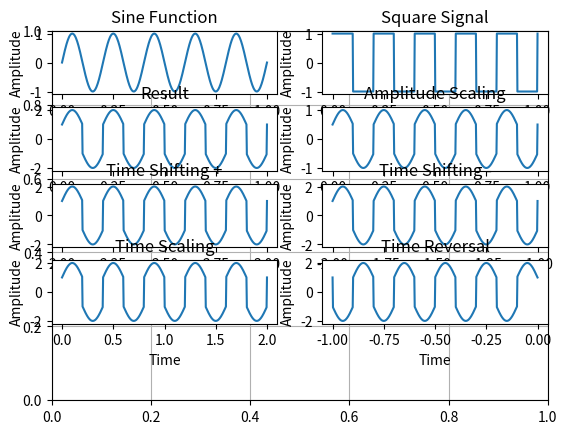

Here is the Python script that generated this plot:
# -*- coding: utf-8 -*-
"""
Created on Mon Jul  1 18:41:13 2019

[redacted]
"""

import numpy as np
from scipy import signal
import matplotlib.pyplot as plt

x1 = np.linspace(0,1,500)
y1 = np.sin(2*np.pi*5*x1)

y2 = signal.square(2*np.pi*5*x1)
plt.grid(True)

plt.subplot(5,2,1)
plt.xlabel("Time")
plt.ylabel("Amplitude")
plt.title("Sine Function")
plt.plot(x1,y1)

plt.subplot(5,2,2)
plt.xlabel("Time")
plt.ylabel("Amplitude")
plt.title("Square Signal")
plt.plot(x1,y2)

z = y1+y2 #addition of two signals

plt.subplot(5,2,3)
plt.xlabel("Time")
plt.ylabel("Amplitude")
plt.title("Result")
plt.plot(x1,z)


#Amplitude Scaling
plt.subplot(5,2,4)
plt.xlabel("Time")
plt.ylabel("Amplitude")
plt.title("Amplitude Scaling")
plt.plot(x1,0.5*z)

#Time Shifting
plt.subplot(5,2,5)
plt.xlabel("Time")
plt.ylabel("Amplitude")
plt.title("Time Shifting +")
plt.plot(x1+2,z)

#Time Shifting
plt.subplot(5,2,6)
plt.xlabel("Time")
plt.ylabel("Amplitude")
plt.title("Time Shifting -")
plt.plot(x1-2,z)

#Time Scaling
plt.subplot(5,2,7)
plt.xlabel("Time")
plt.ylabel("Amplitude")
plt.title("Time Scaling")
plt.plot(2*x1,z)

#Time Reversal
plt.subplot(5,2,8)
plt.xlabel("Time")
plt.ylabel("Amplitude")
plt.title("Time Reversal")
plt.plot(-1*x1,z)

plt.show()